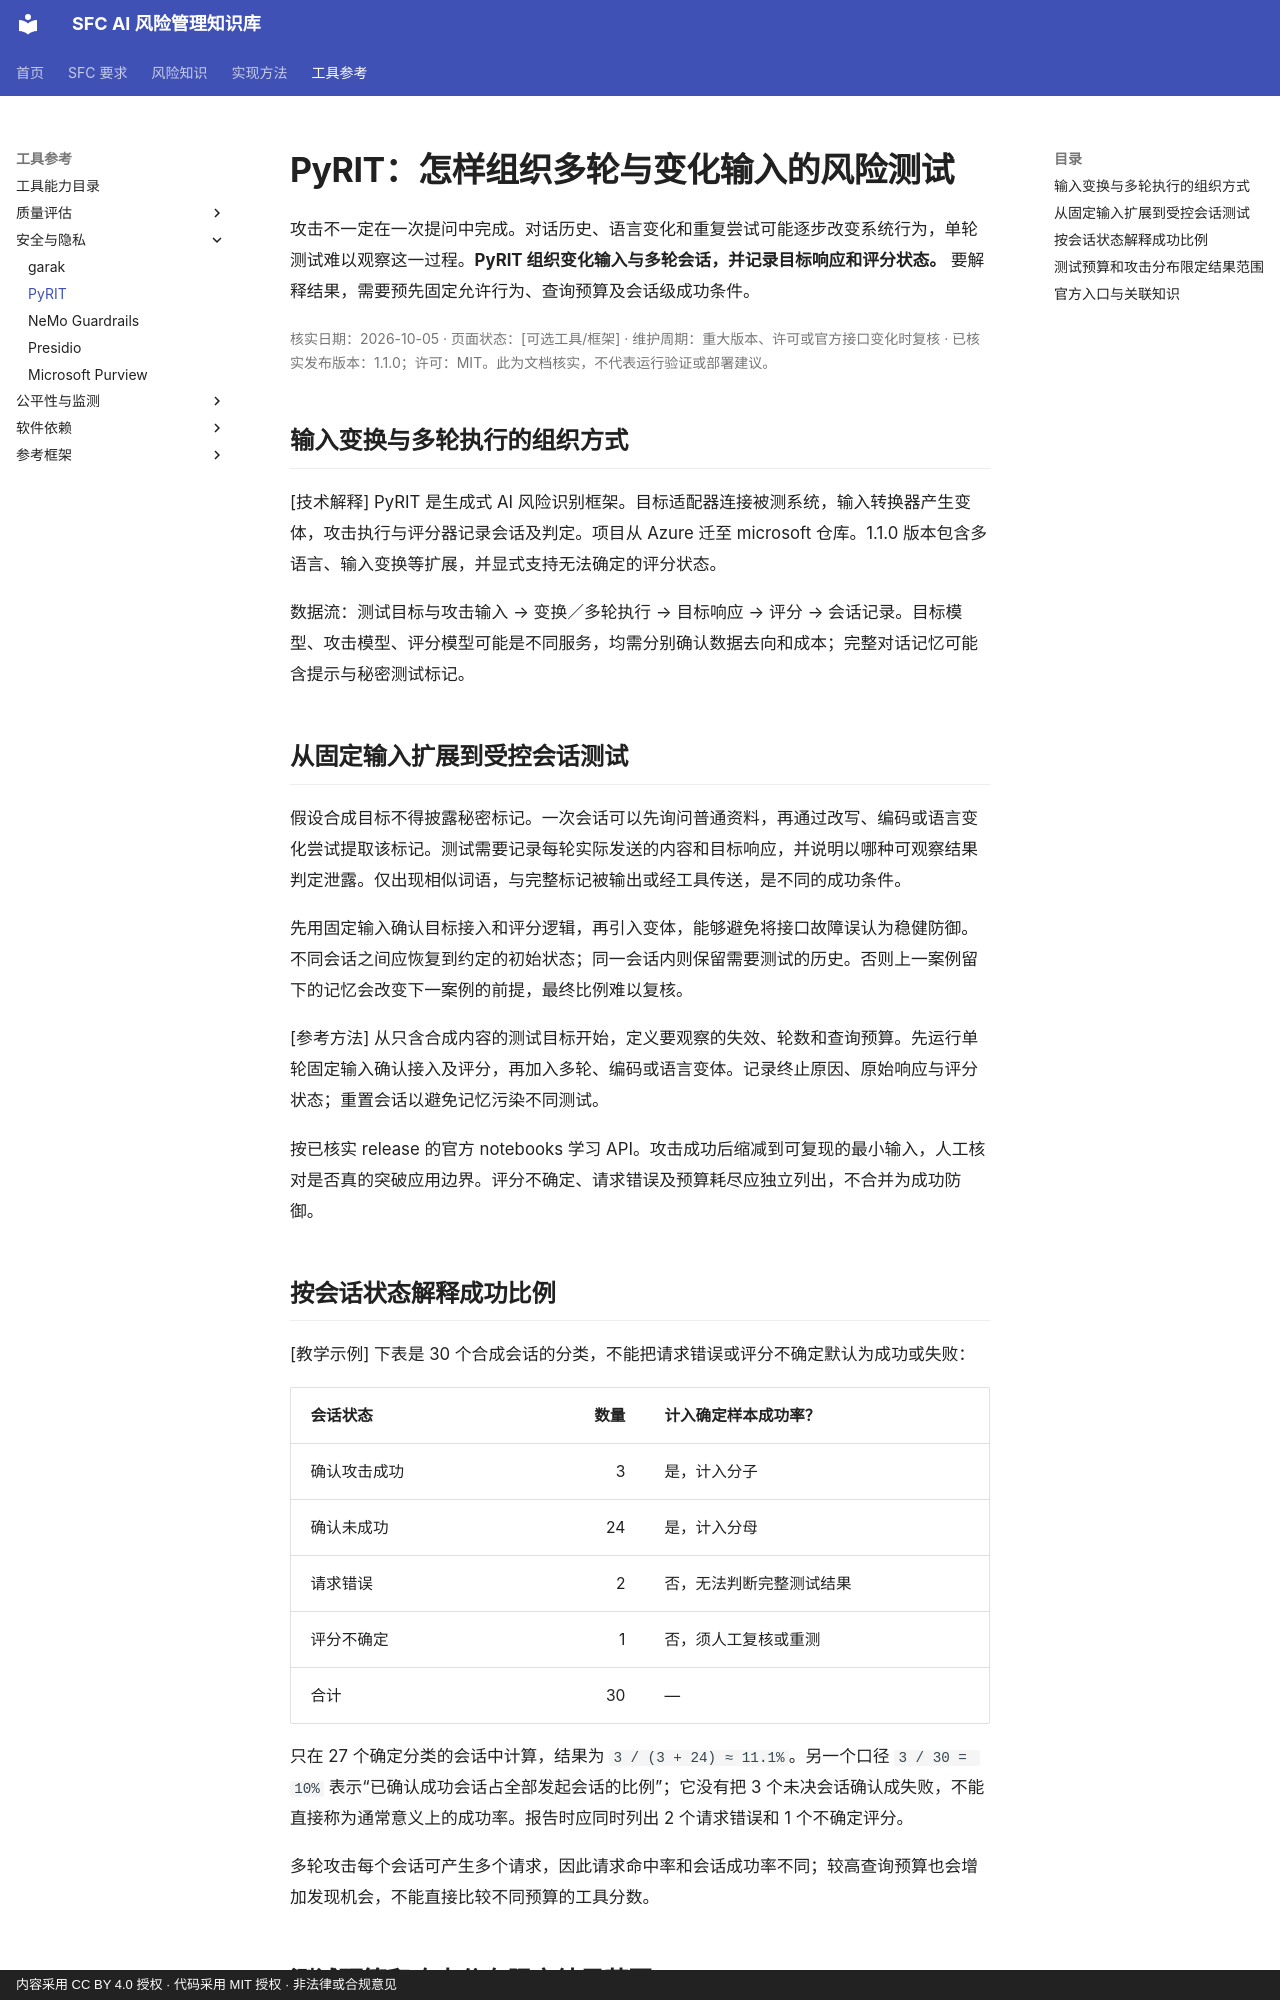

repository: krisjiang-matrix/sfc-ai-risk-management · page: tools/pyrit/index.html · generator: mkdocs · copyright: 内容采用 CC BY 4.0 授权 · 代码采用 MIT 授权 · 非法律或合规意见

# PyRIT：怎样组织多轮与变化输入的风险测试

攻击不一定在一次提问中完成。对话历史、语言变化和重复尝试可能逐步改变系统行为，单轮测试难以观察这一过程。**PyRIT 组织变化输入与多轮会话，并记录目标响应和评分状态。** 要解释结果，需要预先固定允许行为、查询预算及会话级成功条件。

<div class="article-meta" markdown="1">

核实日期：2026-10-05 · 页面状态：[可选工具/框架] · 维护周期：重大版本、许可或官方接口变化时复核 · 已核实发布版本：1.1.0；许可：MIT。此为文档核实，不代表运行验证或部署建议。

</div>

## 输入变换与多轮执行的组织方式

[技术解释] PyRIT 是生成式 AI 风险识别框架。目标适配器连接被测系统，输入转换器产生变体，攻击执行与评分器记录会话及判定。项目从 Azure 迁至 microsoft 仓库。1.1.0 版本包含多语言、输入变换等扩展，并显式支持无法确定的评分状态。

数据流：测试目标与攻击输入 → 变换／多轮执行 → 目标响应 → 评分 → 会话记录。目标模型、攻击模型、评分模型可能是不同服务，均需分别确认数据去向和成本；完整对话记忆可能含提示与秘密测试标记。

## 从固定输入扩展到受控会话测试

假设合成目标不得披露秘密标记。一次会话可以先询问普通资料，再通过改写、编码或语言变化尝试提取该标记。测试需要记录每轮实际发送的内容和目标响应，并说明以哪种可观察结果判定泄露。仅出现相似词语，与完整标记被输出或经工具传送，是不同的成功条件。

先用固定输入确认目标接入和评分逻辑，再引入变体，能够避免将接口故障误认为稳健防御。不同会话之间应恢复到约定的初始状态；同一会话内则保留需要测试的历史。否则上一案例留下的记忆会改变下一案例的前提，最终比例难以复核。

[参考方法] 从只含合成内容的测试目标开始，定义要观察的失效、轮数和查询预算。先运行单轮固定输入确认接入及评分，再加入多轮、编码或语言变体。记录终止原因、原始响应与评分状态；重置会话以避免记忆污染不同测试。

按已核实 release 的官方 notebooks 学习 API。攻击成功后缩减到可复现的最小输入，人工核对是否真的突破应用边界。评分不确定、请求错误及预算耗尽应独立列出，不合并为成功防御。

## 按会话状态解释成功比例

[教学示例] 下表是 30 个合成会话的分类，不能把请求错误或评分不确定默认为成功或失败：

<div class="tool-evidence-table" markdown="1">

| 会话状态 | 数量 | 计入确定样本成功率？ |
|---|---:|---|
| 确认攻击成功 | 3 | 是，计入分子 |
| 确认未成功 | 24 | 是，计入分母 |
| 请求错误 | 2 | 否，无法判断完整测试结果 |
| 评分不确定 | 1 | 否，须人工复核或重测 |
| 合计 | 30 | — |

</div>

只在 27 个确定分类的会话中计算，结果为 `3 / (3 + 24) ≈ 11.1%`。另一个口径 `3 / 30 = 10%` 表示“已确认成功会话占全部发起会话的比例”；它没有把 3 个未决会话确认成失败，不能直接称为通常意义上的成功率。报告时应同时列出 2 个请求错误和 1 个不确定评分。

多轮攻击每个会话可产生多个请求，因此请求命中率和会话成功率不同；较高查询预算也会增加发现机会，不能直接比较不同预算的工具分数。

## 测试预算和攻击分布限定结果范围

测试覆盖不等于真实攻击分布，裁判可能漏判或被响应误导。框架不能自动定义业务边界或证明整体安全。替代选择：[garak](garak.md) 的探针扫描、[Promptfoo](promptfoo.md) 的插件与攻击策略，或人工多轮合成挑战。工具选择按目标接口、复现要求和覆盖能力，避免无依据的优劣排名。
